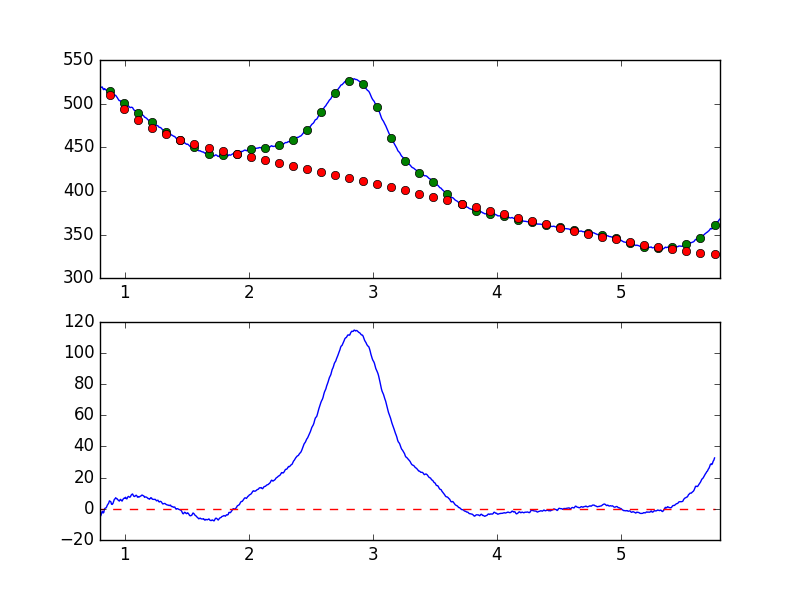

The file beside this chart, header and first rows:
7.681951752392544019e-01, -6.104756960167947000e+00
7.738631750302433776e-01, -5.956284538350814728e+00
7.795311748212323533e-01, -5.008689409614021315e+00
7.851991746122213289e-01, -4.456560022516327990e+00
7.908671744032103046e-01, -3.541848106866382295e+00
7.965351741941992803e-01, -3.994969747942263893e+00
8.022031739851883669e-01, -4.920669644302165580e+00
8.078711737761772316e-01, -4.206651478880417017e+00
8.135391735671662072e-01, -2.593341102579756807e+00
8.192071733581552939e-01, -1.526669737395991433e+00
8.248751731491442696e-01, -2.674919679544700557e+00
8.305431729401332452e-01, -2.322340022116009095e+00
8.362111727311222209e-01, -8.795092574473528657e-03
8.418791725221110855e-01, 4.117028323954627922e-01
8.475471723131001722e-01, 5.326512417352660123e-01
8.532151721040891479e-01, 1.171973893917083842e+00
8.588831718950781235e-01, 2.352489566944768740e+00
8.645511716860672102e-01, 2.999482859134218415e+00
8.702191714770560749e-01, 3.675567470364455858e+00
8.758871712680450505e-01, 5.109372725513594560e+00
8.815551710590340262e-01, 4.823412226804634884e+00
8.872231708500230019e-01, 4.578170562532875465e+00
8.928911706410120885e-01, 2.944689360991446847e+00
8.985591704320010642e-01, 2.843156773655380221e+00
9.042271702229900399e-01, 3.415196498875445741e+00
9.098951700139790155e-01, 4.825045760392697503e+00
9.155631698049678802e-01, 6.030154672573303287e+00
9.212311695959569668e-01, 6.439938681814339816e+00
9.268991693869459425e-01, 7.131843019669702244e+00
9.325671691779349182e-01, 6.506768728239876509e+00
9.382351689689240049e-01, 6.460886625015689333e+00
9.439031687599129805e-01, 5.767992039207285870e+00
9.495711685509018452e-01, 5.447424733618049686e+00
9.552391683418909318e-01, 4.946197810895682778e+00
9.609071681328797965e-01, 5.738454500640330025e+00
9.665751679238688832e-01, 6.081998921124409208e+00
9.722431677148579698e-01, 5.416489438667213108e+00
9.779111675058468345e-01, 4.958684028963091350e+00
9.835791672968358101e-01, 5.835191741924688813e+00
9.892471670878246748e-01, 6.513991256371468808e+00
9.949151668788137615e-01, 6.887957491356985429e+00
1.000583166669802848e+00, 6.747283725030001733e+00
1.006251166460791602e+00, 7.428712062544434502e+00
1.011919166251780799e+00, 6.466809559946170793e+00
1.017587166042769553e+00, 6.458338097499336072e+00
1.023255165833758751e+00, 7.492186020312885830e+00
1.028923165624747726e+00, 7.970138402010661594e+00
1.034591165415736702e+00, 7.669804290825936732e+00
1.040259165206725678e+00, 7.413745127570166460e+00
1.045927164997714431e+00, 7.840837050320430990e+00
1.051595164788703629e+00, 8.841695699107106066e+00
1.057263164579692605e+00, 9.299643012788692431e+00
1.062931164370681802e+00, 9.523263381395111082e+00
1.068599164161670556e+00, 8.576634359019010390e+00
1.074267163952659310e+00, 7.975890384519061627e+00
1.079935163743648507e+00, 7.906599490503538163e+00
1.085603163534637483e+00, 8.390663938096452057e+00
1.091271163325626681e+00, 8.746098048968576677e+00
1.096939163116615434e+00, 8.373557746353128550e+00
1.102607162907604632e+00, 7.455498269890085794e+00
1.108275162698593386e+00, 7.851529400234426248e+00
... 839 more rows
